2-way image classification set "crops" from GitHub (muhammad-zainal-muttaqin/Anylabel); label vocabulary: ripe, unripe.

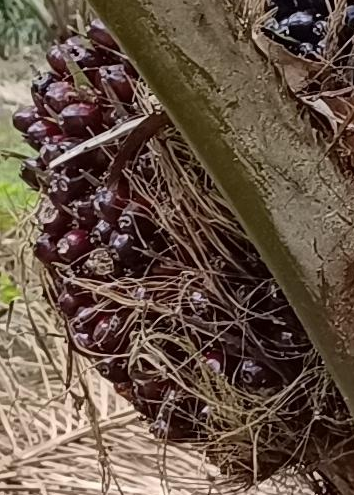
Label: ripe

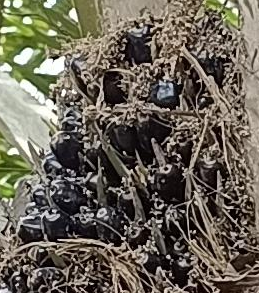
Label: unripe

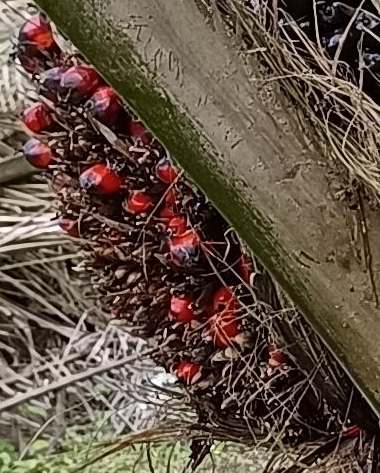
Label: ripe

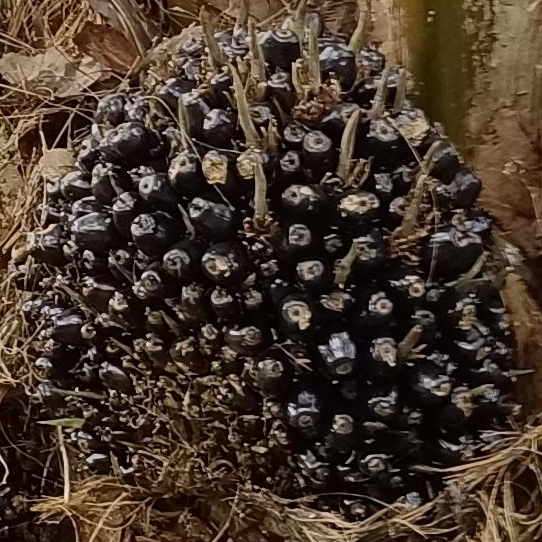
Label: unripe

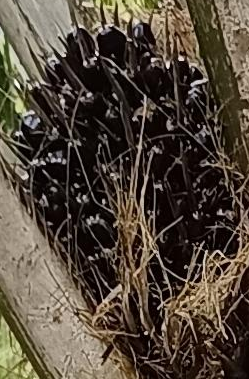
Label: unripe

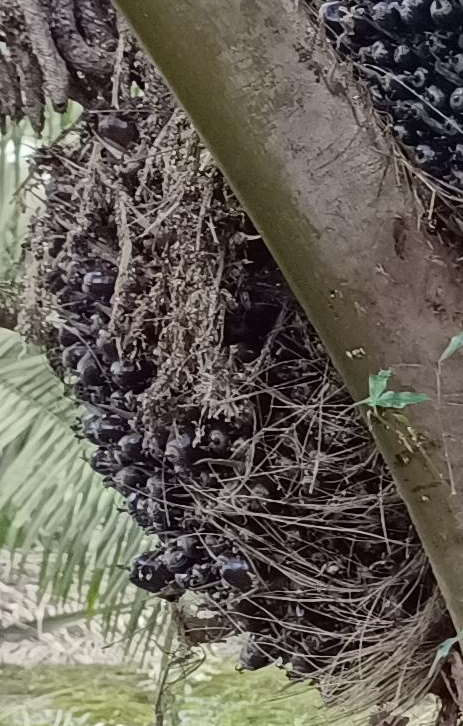
Label: unripe
